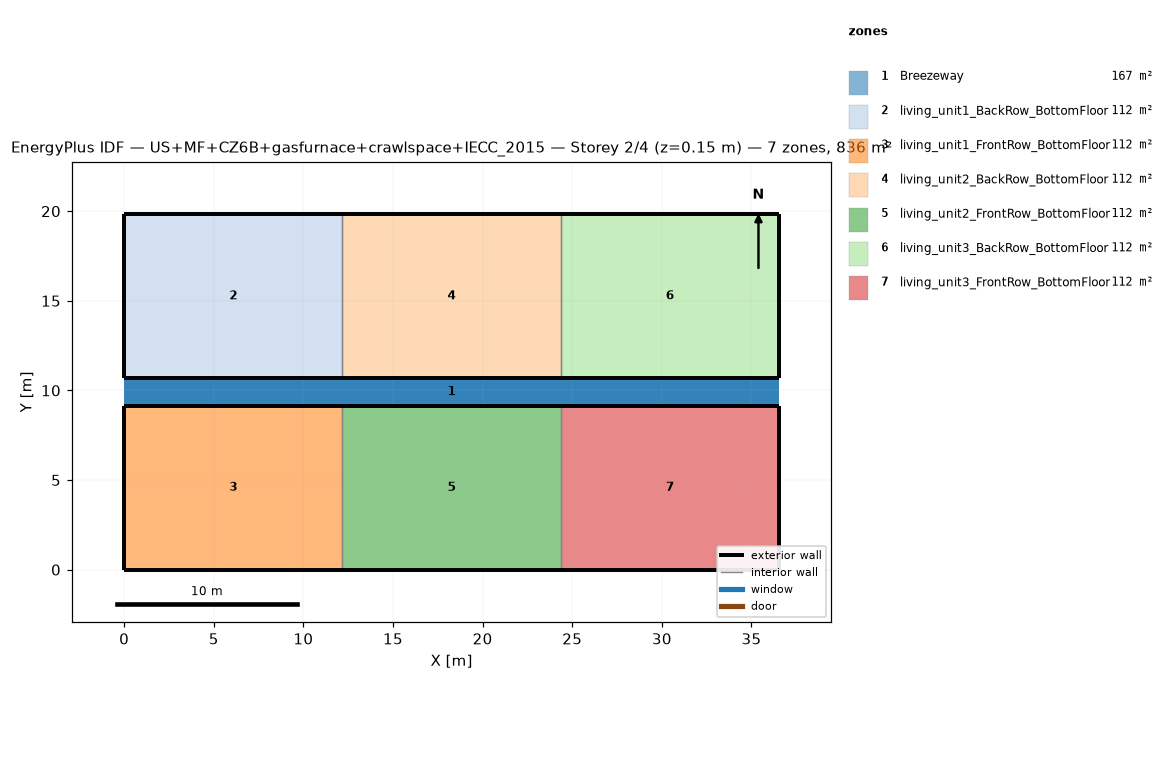
=== STOREY PLAN SPEC (per zone: floor XY polygon, exterior-wall plan segments, windows/doors) ===
zone 1: Breezeway  (167.0 m²)
  floor: (36.54, 9.16) (0.00, 9.16) (0.00, 10.68) (36.54, 10.68)
  floor: (36.54, 9.16) (0.00, 9.16) (0.00, 10.68) (36.54, 10.68)
  floor: (36.54, 9.16) (0.00, 9.16) (0.00, 10.68) (36.54, 10.68)
zone 2: living_unit1_BackRow_BottomFloor  (111.5 m²)
  floor: (12.18, 10.68) (0.00, 10.68) (0.00, 19.84) (12.18, 19.84)
  exterior wall: (0.00, 10.68) – (12.18, 10.68)  [12.2 m]
  exterior wall: (12.18, 19.84) – (0.00, 19.84)  [12.2 m]
  exterior wall: (0.00, 19.84) – (0.00, 10.68)  [9.2 m]
  interior walls: 1
zone 3: living_unit1_FrontRow_BottomFloor  (111.5 m²)
  floor: (12.18, 0.00) (0.00, 0.00) (0.00, 9.16) (12.18, 9.16)
  exterior wall: (0.00, 0.00) – (12.18, 0.00)  [12.2 m]
  exterior wall: (12.18, 9.16) – (0.00, 9.16)  [12.2 m]
  exterior wall: (0.00, 9.16) – (0.00, 0.00)  [9.2 m]
  interior walls: 1
zone 4: living_unit2_BackRow_BottomFloor  (111.5 m²)
  floor: (24.36, 10.68) (12.18, 10.68) (12.18, 19.84) (24.36, 19.84)
  exterior wall: (12.18, 10.68) – (24.36, 10.68)  [12.2 m]
  exterior wall: (24.36, 19.84) – (12.18, 19.84)  [12.2 m]
  interior walls: 2
zone 5: living_unit2_FrontRow_BottomFloor  (111.5 m²)
  floor: (24.36, 0.00) (12.18, 0.00) (12.18, 9.16) (24.36, 9.16)
  exterior wall: (12.18, 0.00) – (24.36, 0.00)  [12.2 m]
  exterior wall: (24.36, 9.16) – (12.18, 9.16)  [12.2 m]
  interior walls: 2
zone 6: living_unit3_BackRow_BottomFloor  (111.5 m²)
  floor: (36.54, 10.68) (24.36, 10.68) (24.36, 19.84) (36.54, 19.84)
  exterior wall: (24.36, 10.68) – (36.54, 10.68)  [12.2 m]
  exterior wall: (36.54, 10.68) – (36.54, 19.84)  [9.2 m]
  exterior wall: (36.54, 19.84) – (24.36, 19.84)  [12.2 m]
  interior walls: 1
zone 7: living_unit3_FrontRow_BottomFloor  (111.5 m²)
  floor: (36.54, 0.00) (24.36, 0.00) (24.36, 9.16) (36.54, 9.16)
  exterior wall: (24.36, 0.00) – (36.54, 0.00)  [12.2 m]
  exterior wall: (36.54, 0.00) – (36.54, 9.16)  [9.2 m]
  exterior wall: (36.54, 9.16) – (24.36, 9.16)  [12.2 m]
  interior walls: 1

=== DERIVED (storey summary) ===
Building: US+MF+CZ6B+gasfurnace+crawlspace+IECC_2015
Storey: 2 of 4  (floor level z = 0.15 m)
Storey gross floor area: 836.2 m²
Zones on this storey: 7
  - Breezeway: floor 167.0 m²
  - living_unit1_BackRow_BottomFloor: floor 111.5 m²; exterior wall 33.5 m (86.9 m²); WWR 0.0%
  - living_unit1_FrontRow_BottomFloor: floor 111.5 m²; exterior wall 33.5 m (86.9 m²); WWR 0.0%
  - living_unit2_BackRow_BottomFloor: floor 111.5 m²; exterior wall 24.4 m (63.1 m²); WWR 0.0%
  - living_unit2_FrontRow_BottomFloor: floor 111.5 m²; exterior wall 24.4 m (63.1 m²); WWR 0.0%
  - living_unit3_BackRow_BottomFloor: floor 111.5 m²; exterior wall 33.5 m (86.9 m²); WWR 0.0%
  - living_unit3_FrontRow_BottomFloor: floor 111.5 m²; exterior wall 33.5 m (86.9 m²); WWR 0.0%
Zone adjacency (shared interzone walls):
  - living_unit1_BackRow_BottomFloor ↔ living_unit2_BackRow_BottomFloor
  - living_unit1_FrontRow_BottomFloor ↔ living_unit2_FrontRow_BottomFloor
  - living_unit2_BackRow_BottomFloor ↔ living_unit3_BackRow_BottomFloor
  - living_unit2_FrontRow_BottomFloor ↔ living_unit3_FrontRow_BottomFloor